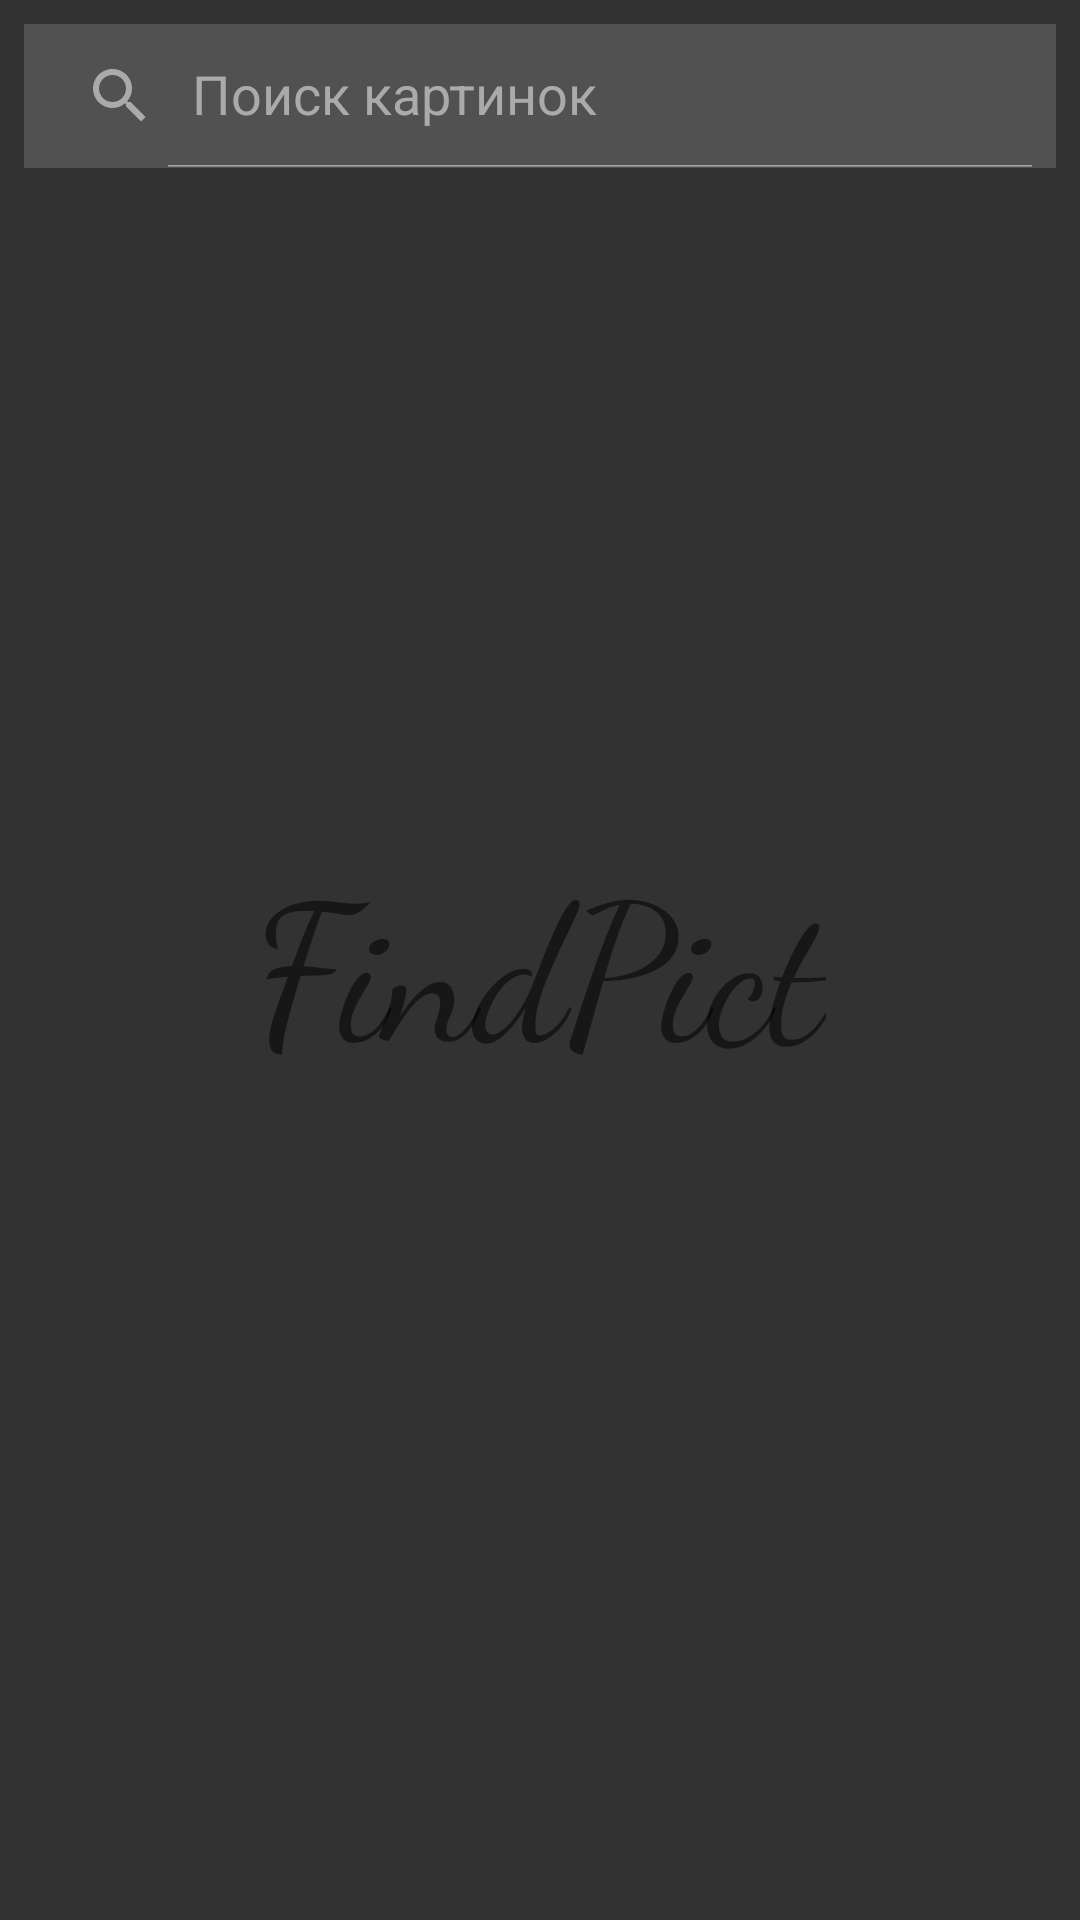

Here is an Android app screen rendered from its layout file. Give the layout XML and the strings, colors and styles it references.
<!-- AndroidManifest.xml: application theme AppTheme -->
<!-- res/layout/home_fragment.xml -->
<?xml version="1.0" encoding="utf-8"?>
<RelativeLayout xmlns:android="http://schemas.android.com/apk/res/android"
    xmlns:app="http://schemas.android.com/apk/res-auto"
    xmlns:tools="http://schemas.android.com/tools"
    android:layout_width="match_parent"
    android:layout_height="match_parent"
    android:background="@color/default_background">


    <LinearLayout
        android:id="@+id/search_bar"
        android:layout_width="match_parent"
        android:layout_height="48dp"
        android:layout_alignParentStart="true"
        android:layout_alignParentTop="true"
        android:layout_alignParentEnd="true"
        android:layout_margin="8dp"
        android:layout_marginBottom="16dp"
        android:background="@color/search_block"
        android:orientation="horizontal">

        <androidx.appcompat.widget.SearchView
            android:id="@+id/view_search"
            android:layout_width="match_parent"
            android:layout_height="match_parent"
            android:theme="@style/ActionBarThemeOverlay"
            app:iconifiedByDefault="false"
            app:queryHint="Поиск картинок" />
    </LinearLayout>

    <TextView
        android:id="@+id/view_appName"
        android:layout_width="wrap_content"
        android:layout_height="wrap_content"
        android:layout_centerInParent="true"
        android:fontFamily="cursive"
        android:text="FindPict"
        android:textColor="@color/app_name"
        android:textSize="64sp" />

    <ImageView
        android:id="@+id/view_error"
        android:layout_width="128dp"
        android:layout_height="128dp"
        android:layout_centerInParent="true"
        android:src="@drawable/error"
        android:visibility="gone" />

    <TextView
        android:id="@+id/view_loading"
        android:layout_width="wrap_content"
        android:layout_height="wrap_content"
        android:layout_centerInParent="true"
        android:fontFamily="cursive"
        android:text="Загрузка контента..."
        android:textColor="@color/app_name"
        android:textSize="32sp"
        android:visibility="gone" />

    <androidx.recyclerview.widget.RecyclerView
        android:id="@+id/recycler"
        android:layout_width="wrap_content"
        android:layout_height="wrap_content"
        android:layout_below="@+id/search_bar"
        android:layout_alignParentStart="true"
        android:layout_alignParentEnd="true"
        android:layout_alignParentBottom="true"
        android:layout_margin="8dp" />
</RelativeLayout>
<!-- resources referenced by this layout -->
<resources>
  <color name="default_background">#323232</color>
  <color name="search_block">#515151</color>
  <style name="ActionBarThemeOverlay">
          <item name="android:textColorPrimary">@color/text_search</item>
          <item name="colorControlNormal">@color/text_search_hint</item>
          <item name="colorControlHighlight">@color/text_search_hint</item>
          <item name="android:textColorHint">@color/text_search_hint</item>
          <item name="closeIcon">@color/text_search_hint</item>
      </style>
  <style name="AppTheme" parent="Theme.AppCompat.Light.DarkActionBar">
          
          <item name="colorPrimary">@color/colorPrimary</item>
          <item name="colorPrimaryDark">@color/colorPrimaryDark</item>
          <item name="colorAccent">@color/colorAccent</item>
          <item name="android:windowContentTransitions">true</item>
      </style>
  <color name="text_search">#FFFFFF</color>
  <color name="text_search_hint">#ACA9A9</color>
  <color name="colorPrimary">#6200EE</color>
  <color name="colorPrimaryDark">#000000</color>
  <color name="colorAccent">#03DAC5</color>
</resources>
